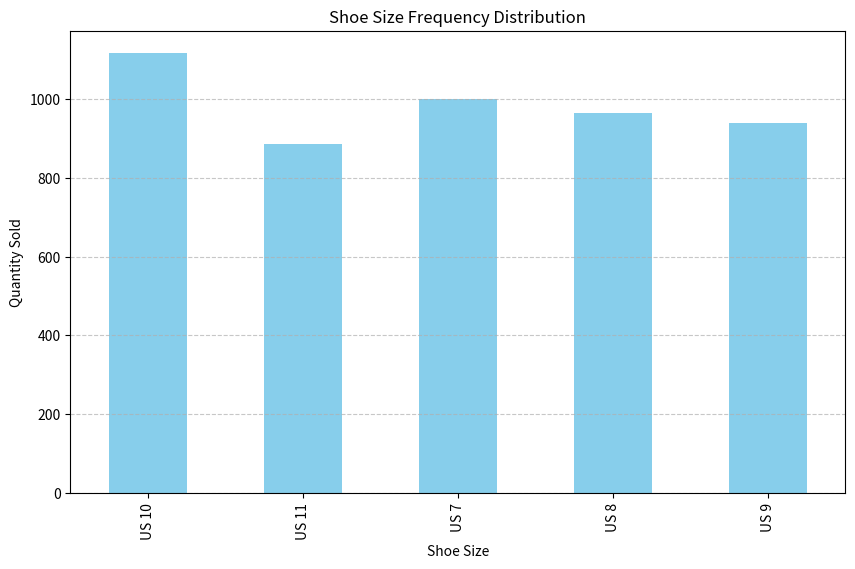

Generate this figure with matplotlib:
import numpy as np
import pandas as pd
import matplotlib.pyplot as plt
np.random.seed(42)
n_sales = 500
shoe_sales = pd.DataFrame({
    'shoe_size': np.random.choice(['US 7', 'US 8', 'US 9', 'US 10', 'US 11'], n_sales),
    'quantity': np.random.randint(1, 20, n_sales)
})

print(shoe_sales.head())
size_distribution = shoe_sales.groupby('shoe_size')['quantity'].sum()
print("Frequency Distribution Table:")
print(size_distribution)
plt.figure(figsize=(10, 6))
size_distribution.plot(kind='bar', color='skyblue')
plt.title('Shoe Size Frequency Distribution')
plt.xlabel('Shoe Size')
plt.ylabel('Quantity Sold')
plt.grid(axis='y', linestyle='--', alpha=0.7)
plt.show()
